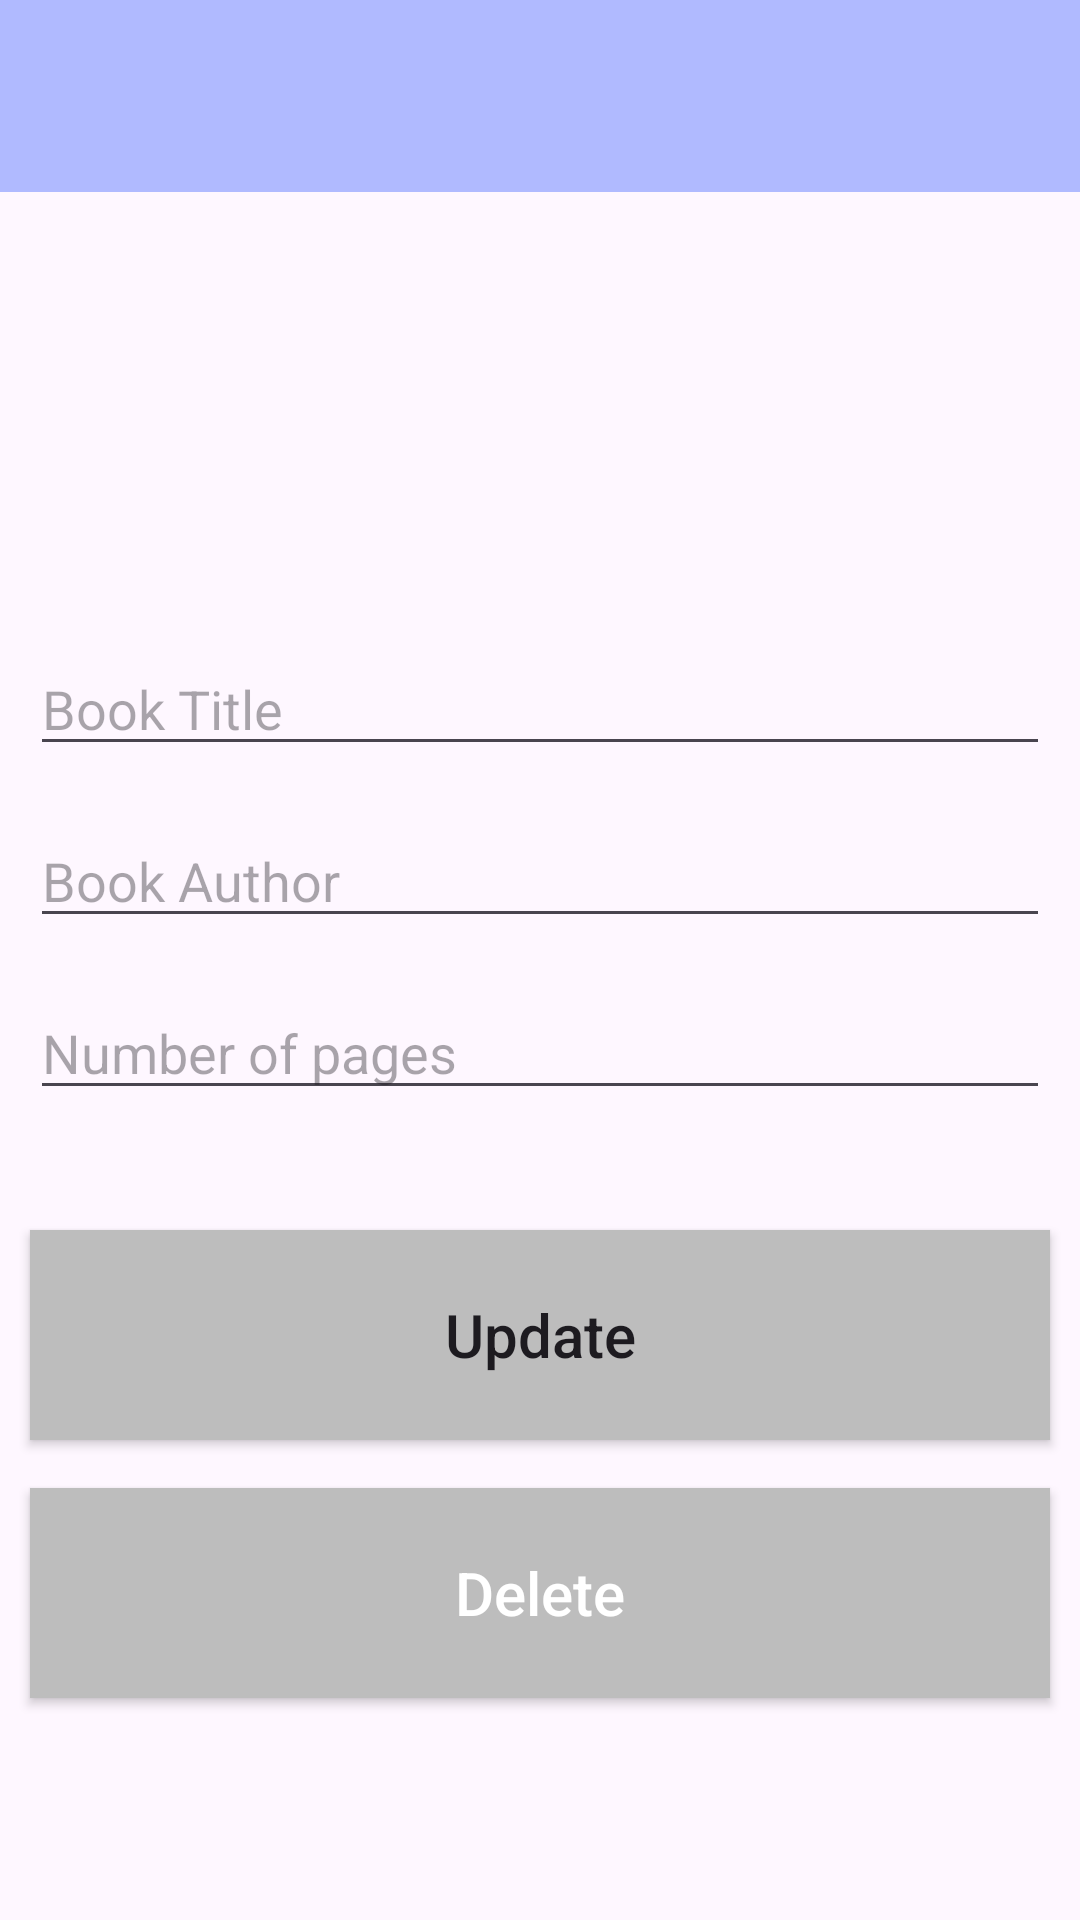

Here is an Android app screen rendered from its layout file. Give the layout XML and the strings, colors and styles it references.
<!-- AndroidManifest.xml: application theme Theme.SqliteTutorial -->
<!-- res/layout/activity_update.xml -->
<?xml version="1.0" encoding="utf-8"?>
<androidx.constraintlayout.widget.ConstraintLayout xmlns:android="http://schemas.android.com/apk/res/android"
    xmlns:app="http://schemas.android.com/apk/res-auto"
    xmlns:tools="http://schemas.android.com/tools"
    android:layout_width="match_parent"
    android:layout_height="match_parent"
    tools:context=".UpdateActivity">

    <androidx.appcompat.widget.Toolbar
        android:id="@+id/toolbar"
        android:layout_width="match_parent"
        android:layout_height="?attr/actionBarSize"
        android:background="@color/white"
        android:backgroundTint="#4F0031FE"
        android:clickable="true"
        android:elevation="4dp"
        android:longClickable="true"
        android:textAlignment="center"
        android:textDirection="firstStrongRtl"
        app:logoDescription="@string/app_name"
        app:popupTheme="@style/ShapeAppearance.Material3.Corner.ExtraLarge" />

    <EditText
        android:id="@+id/title_input2"
        android:layout_width="match_parent"
        android:layout_height="wrap_content"
        android:layout_marginStart="10dp"
        android:layout_marginTop="150dp"
        android:layout_marginEnd="10dp"
        android:ems="10"
        android:hint="Book Title"
        android:inputType="textPersonName"
        app:layout_constraintEnd_toEndOf="parent"
        app:layout_constraintStart_toStartOf="parent"
        app:layout_constraintTop_toBottomOf="@+id/toolbar" />

    <EditText
        android:id="@+id/author_input2"
        android:layout_width="match_parent"
        android:layout_height="wrap_content"
        android:layout_marginStart="10dp"
        android:layout_marginTop="16dp"
        android:layout_marginEnd="10dp"
        android:ems="10"
        android:hint="Book Author"
        android:inputType="text"
        app:layout_constraintEnd_toEndOf="parent"
        app:layout_constraintStart_toStartOf="parent"
        app:layout_constraintTop_toBottomOf="@+id/title_input2" />

    <EditText
        android:id="@+id/pages_input2"
        android:layout_width="match_parent"
        android:layout_height="wrap_content"
        android:layout_marginStart="10dp"
        android:layout_marginTop="16dp"
        android:layout_marginEnd="10dp"
        android:ems="10"
        android:hint="Number of pages"
        android:inputType="number"
        app:layout_constraintEnd_toEndOf="parent"
        app:layout_constraintStart_toStartOf="parent"
        app:layout_constraintTop_toBottomOf="@+id/author_input2" />

    <Button
        android:id="@+id/update_button"
        android:layout_width="match_parent"
        android:layout_height="70dp"
        android:layout_marginStart="10dp"
        android:layout_marginTop="40dp"
        android:layout_marginEnd="10dp"
        android:background="#BDBDBD"
        android:text="Update"
        android:textAllCaps="false"
        android:textSize="20sp"
        app:layout_constraintEnd_toEndOf="parent"
        app:layout_constraintStart_toStartOf="parent"
        app:layout_constraintTop_toBottomOf="@+id/pages_input2" />

    <Button
        android:id="@+id/delete_button"
        android:layout_width="match_parent"
        android:layout_height="70dp"
        android:layout_marginStart="10dp"
        android:layout_marginTop="16dp"
        android:layout_marginEnd="10dp"
        android:background="#BDBDBD"
        android:text="Delete"
        android:textAllCaps="false"
        android:textColor="@color/white"
        android:textSize="20sp"
        app:layout_constraintEnd_toEndOf="parent"
        app:layout_constraintStart_toStartOf="parent"
        app:layout_constraintTop_toBottomOf="@+id/update_button" />


</androidx.constraintlayout.widget.ConstraintLayout>
<!-- resources referenced by this layout -->
<resources>
  <color name="white">#FFFFFFFF</color>
  <string name="app_name">SqliteTutorial</string>
  <style name="Theme.SqliteTutorial" parent="Base.Theme.SqliteTutorial" />
  <style name="Base.Theme.SqliteTutorial" parent="Theme.Material3.DayNight.NoActionBar">
          
          
      </style>
</resources>
